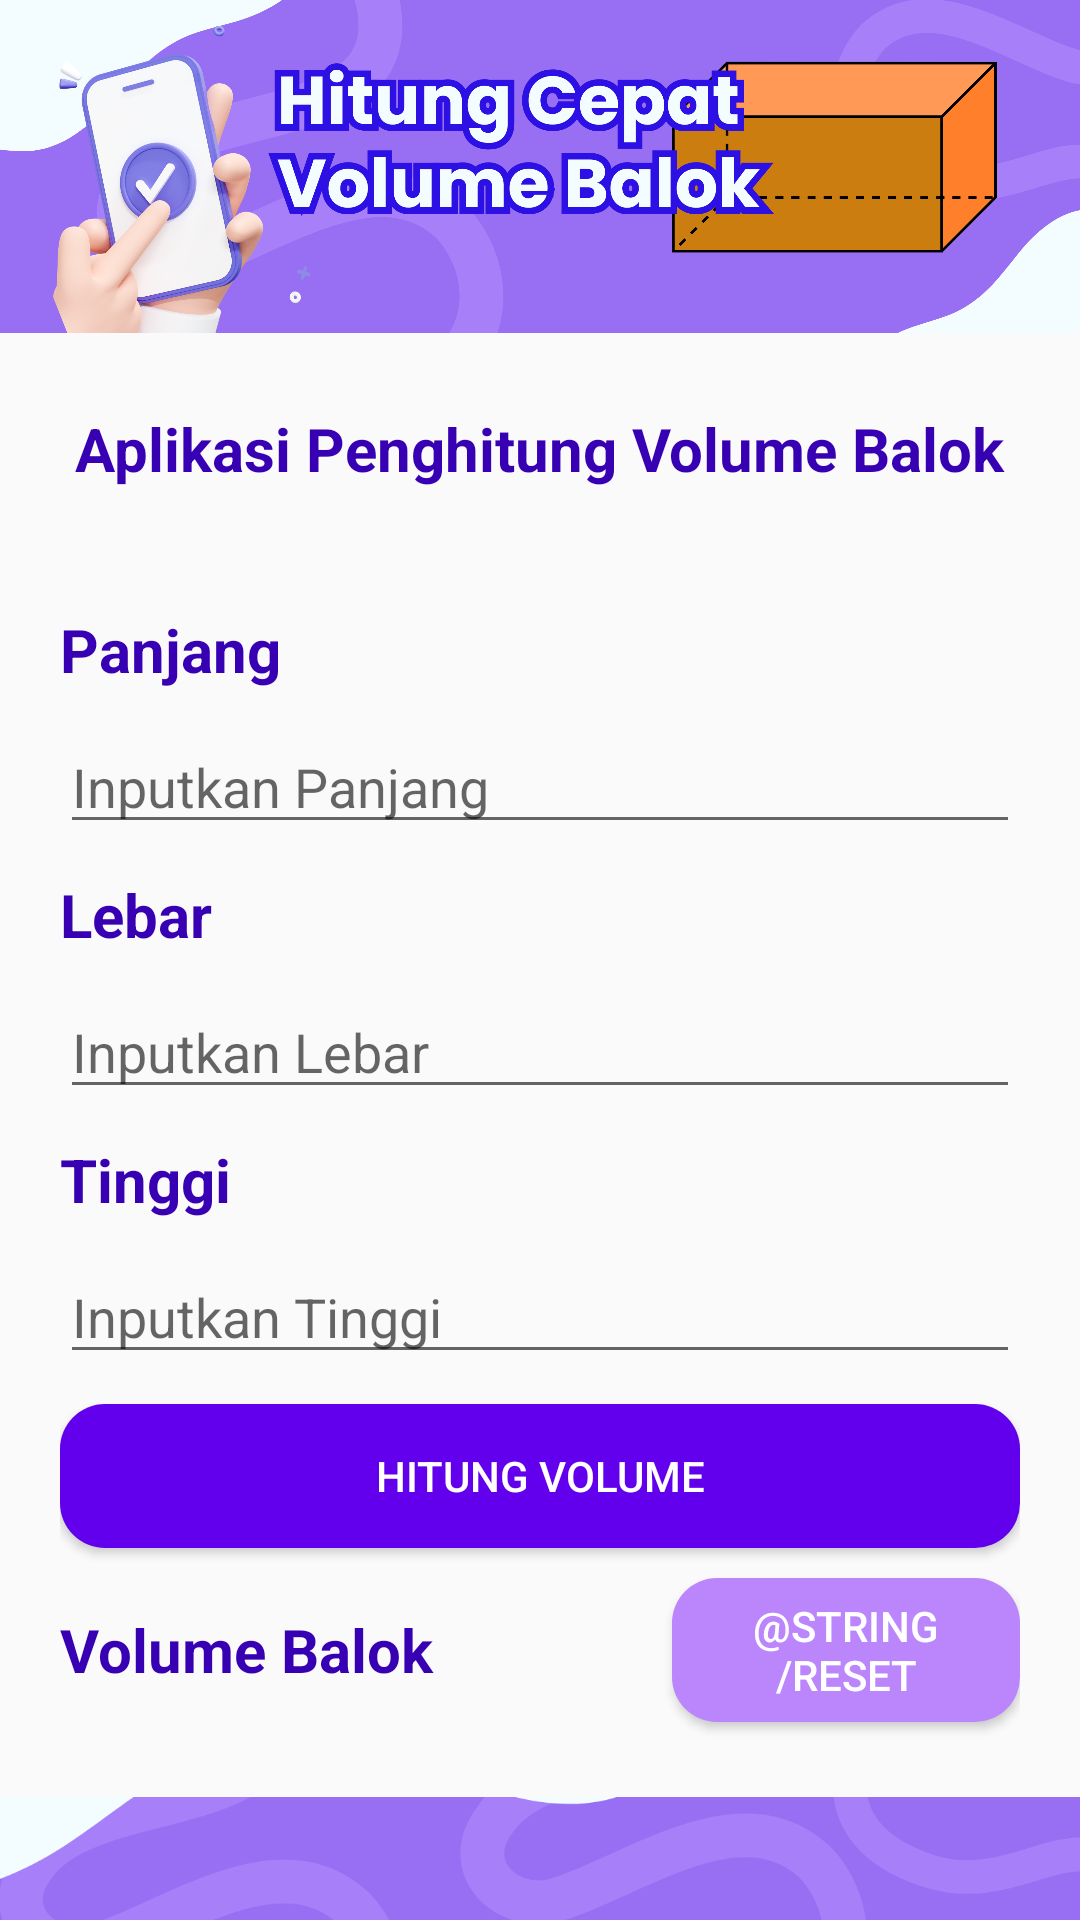

Reconstruct the res/layout file that produces this screen, plus the resources it refers to.
<!-- AndroidManifest.xml: application theme Theme.CalculateVolume -->
<!-- res/layout/activity_hitung_volume_balok.xml -->
<?xml version="1.0" encoding="UTF-8" ?>
<LinearLayout xmlns:android="http://schemas.android.com/apk/res/android"
    xmlns:tools="http://schemas.android.com/tools"
    android:layout_width="match_parent"
    android:layout_height="match_parent"
    android:background="@drawable/background"
    android:orientation="vertical"
    tools:context=".HitungVolumeBalokActivity">

    <ImageView
        android:layout_width="match_parent"
        android:layout_height="111dp"
        android:layout_margin="0dp"
        android:padding="0dp"
        android:scaleType="centerCrop"
        android:src="@drawable/header_balok" />

    <LinearLayout
        android:layout_width="match_parent"
        android:layout_height="wrap_content"
        android:layout_margin="20dp"
        android:orientation="vertical">

        <TextView
            android:layout_width="wrap_content"
            android:layout_height="wrap_content"
            android:layout_gravity="center_horizontal"
            android:layout_marginVertical="5dp"
            android:paddingBottom="30dp"
            android:text="@string/aplikasi_penghitung_volume_balok"
            android:textColor="@color/purple_700"
            android:textSize="20sp"
            android:textStyle="bold" />

        <TextView
            android:layout_width="match_parent"
            android:layout_height="wrap_content"
            android:layout_marginVertical="5dp"
            android:text="@string/panjang"
            android:textColor="@color/purple_700"
            android:textSize="20sp"
            android:textStyle="bold" />

        <EditText
            android:id="@+id/edt_panjang_balok"
            android:layout_width="match_parent"
            android:layout_height="wrap_content"
            android:layout_marginVertical="5dp"
            android:hint="@string/inputkan_panjang"
            android:inputType="numberDecimal"
            android:lines="1"
            android:textColor="@color/purple_500" />

        <TextView
            android:layout_width="match_parent"
            android:layout_height="wrap_content"
            android:layout_marginVertical="5dp"
            android:text="@string/lebar"
            android:textColor="@color/purple_700"
            android:textSize="20sp"
            android:textStyle="bold" />

        <EditText
            android:id="@+id/edt_lebar_balok"
            android:layout_width="match_parent"
            android:layout_height="wrap_content"
            android:layout_marginVertical="5dp"
            android:hint="@string/inputkan_lebar"
            android:inputType="numberDecimal"
            android:lines="1"
            android:textColor="@color/purple_500" />

        <TextView
            android:layout_width="match_parent"
            android:layout_height="wrap_content"
            android:layout_marginVertical="5dp"
            android:text="@string/tinggi"
            android:textColor="@color/purple_700"
            android:textSize="20sp"
            android:textStyle="bold" />

        <EditText
            android:id="@+id/edt_tinggi_balok"
            android:layout_width="match_parent"
            android:layout_height="wrap_content"
            android:layout_marginVertical="5dp"
            android:hint="@string/inputkan_tinggi"
            android:inputType="numberDecimal"
            android:lines="1"
            android:textColor="@color/purple_500" />

        <Button
            android:id="@+id/btn_hitung_balok"
            android:layout_width="match_parent"
            android:layout_height="wrap_content"
            android:layout_marginVertical="5dp"
            android:background="@drawable/rounded_button_background"
            android:text="@string/hitung_volume"
            android:textColor="@color/white" />

        <LinearLayout
            android:layout_width="match_parent"
            android:layout_height="wrap_content"
            android:orientation="horizontal">

            <TextView
                android:id="@+id/tv_volume_balok"
                android:layout_width="250dp"
                android:layout_height="match_parent"
                android:layout_gravity="center_horizontal"
                android:layout_weight="2"
                android:gravity="center_vertical"
                android:text="@string/volume_balok"
                android:textColor="@color/purple_700"
                android:textSize="20sp"
                android:textStyle="bold" />

            <Button
                android:id="@+id/btn_reset_balok"
                android:layout_width="wrap_content"
                android:layout_height="wrap_content"
                android:layout_marginVertical="5dp"
                android:layout_weight="1"
                android:background="@drawable/rounded_button_background_reset"
                android:paddingHorizontal="15dp"
                android:text="@string/reset"
                android:textColor="@color/white" />
        </LinearLayout>
    </LinearLayout>

    <ImageView
        android:layout_width="match_parent"
        android:layout_height="wrap_content"
        android:layout_margin="0dp"
        android:padding="0dp"
        android:scaleType="centerCrop"
        android:src="@drawable/footer" />

</LinearLayout>
<!-- resources referenced by this layout -->
<resources>
  <color name="purple_500">#FF6200EE</color>
  <color name="purple_700">#FF3700B3</color>
  <color name="white">#FFFFFFFF</color>
  <!-- drawable footer: png bitmap (drawable, 36859 bytes) -->
  <!-- drawable header_balok: png bitmap (drawable, 572962 bytes) -->
  <!-- drawable rounded_button_background (drawable) -->
  <shape xmlns:android="http://schemas.android.com/apk/res/android"
      android:shape="rectangle">
      <solid android:color="@color/purple_500" />
      <corners android:radius="15dp" /> 
  </shape>
  <!-- drawable rounded_button_background_reset (drawable) -->
  <shape xmlns:android="http://schemas.android.com/apk/res/android"
      android:shape="rectangle">
      <solid android:color="@color/purple_200" />
      <corners android:radius="15dp" /> 
  </shape>
  <string name="aplikasi_penghitung_volume_balok">Aplikasi Penghitung Volume Balok</string>
  <string name="hitung_volume">Hitung Volume</string>
  <string name="inputkan_lebar">Inputkan Lebar</string>
  <string name="inputkan_panjang">Inputkan Panjang</string>
  <string name="inputkan_tinggi">Inputkan Tinggi</string>
  <string name="lebar">Lebar</string>
  <string name="panjang">Panjang</string>
  <string name="tinggi">Tinggi</string>
  <string name="volume_balok">Volume Balok</string>
  <style name="Theme.CalculateVolume" parent="android:Theme.Material.Light.NoActionBar" />
  <color name="purple_200">#FFBB86FC</color>
</resources>
